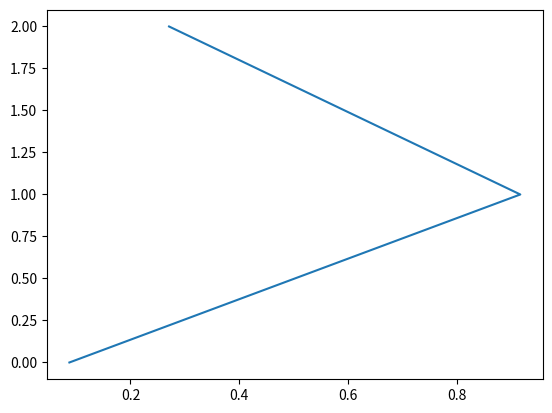

This figure's Python source:
import numpy as np
import pandas as pd
import matplotlib.pyplot as mpl


test_df = pd.DataFrame(np.random.rand(30,5),index = np.arange(30))
x = test_df[1]
print(test_df.head(3))
y = pd.DataFrame(test_df,index=np.arange(1,2))
print(x)
print(y)

Y = y.drop([3,4],axis=1)
X = x.head(3)
print(X)
print(Y)
x1=list(X)
y1 = list(Y)

mpl.plot(x1,y1)
mpl.show()
